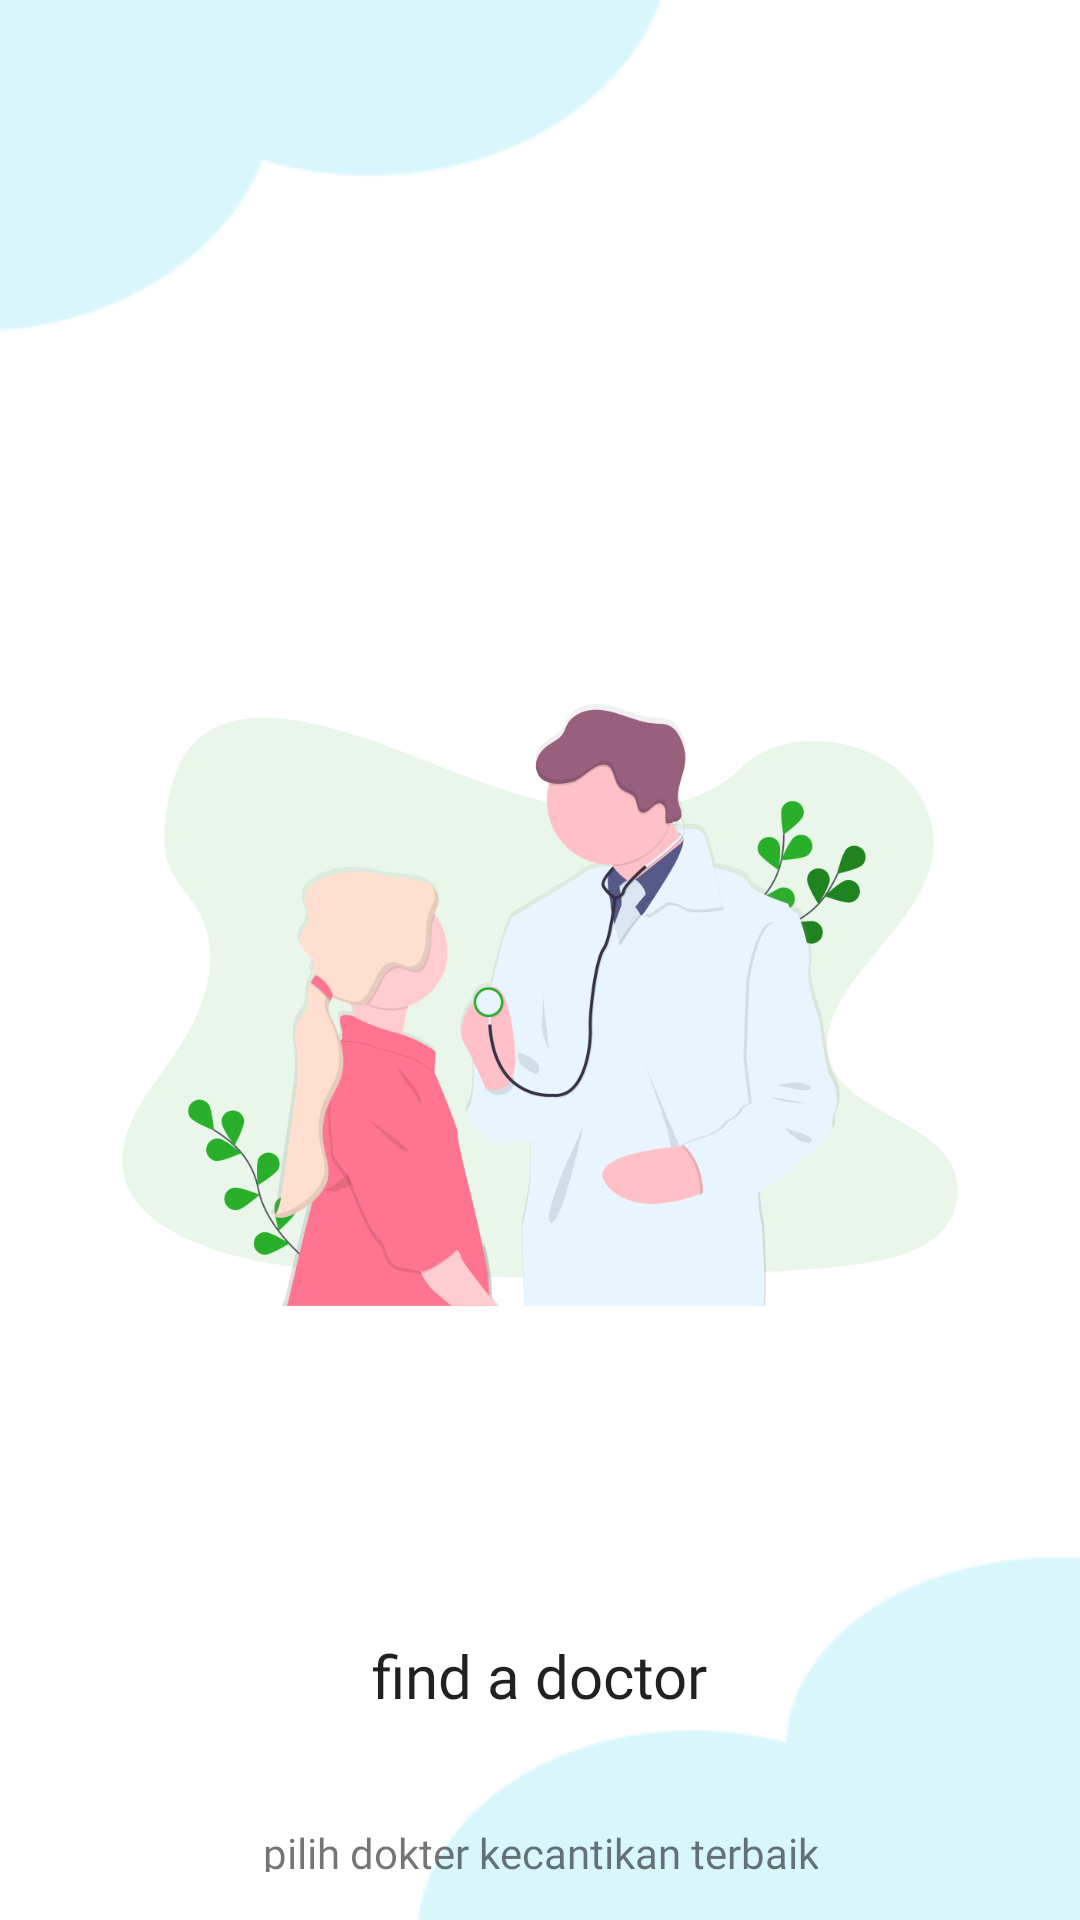

Layout XML and referenced resources for this Android screen:
<!-- AndroidManifest.xml: application theme Theme.Hicantik -->
<!-- res/layout/onboarding_one.xml -->
<?xml version="1.0" encoding="utf-8"?>
<RelativeLayout xmlns:android="http://schemas.android.com/apk/res/android"
    android:layout_width="match_parent"
    android:layout_height="match_parent"
    android:background="@drawable/bg1"
    android:orientation="vertical">


    <LinearLayout
        android:layout_width="match_parent"
        android:layout_height="wrap_content"
        android:gravity="center_horizontal"
        android:orientation="vertical">

        <ImageView
            android:layout_width="340dp"
            android:layout_height="370dp"
            android:layout_marginTop="150dp"
            android:layout_gravity="center"

            android:src="@drawable/doctor" />

        <TextView
            style="@style/TextAppearance.AppCompat.Title"
            android:layout_width="wrap_content"
            android:layout_height="wrap_content"
            android:fontFamily="@font/poppins_medium"
            android:layout_marginTop="25dp"
            android:text="@string/title_onboarding1" />

        <TextView
            android:layout_width="wrap_content"
            android:layout_height="wrap_content"
            android:layout_marginTop="20dp"
            android:fontFamily="@font/nunito_sans"
            android:padding="16dp"
            android:text="@string/desc_onboarding1"
            android:textAlignment="center" />
    </LinearLayout>
</RelativeLayout>
<!-- resources referenced by this layout -->
<resources>
  <!-- drawable bg1: png bitmap (drawable-hdpi, 5275 bytes) -->
  <!-- drawable doctor: png bitmap (drawable-v24, 103723 bytes) -->
  <string name="desc_onboarding1">pilih dokter kecantikan terbaik</string>
  <string name="title_onboarding1">find a doctor</string>
  <style name="Theme.Hicantik" parent="Theme.AppCompat.Light.NoActionBar">
          
          <item name="colorPrimary">@color/colorPrimary</item>
          <item name="colorPrimaryDark">@color/colorPrimaryDark</item>
          <item name="colorAccent">@color/colorAccent</item>
      </style>
  <color name="colorPrimary">#008577</color>
  <color name="colorPrimaryDark">#00574B</color>
  <color name="colorAccent">#D81B60</color>
</resources>
